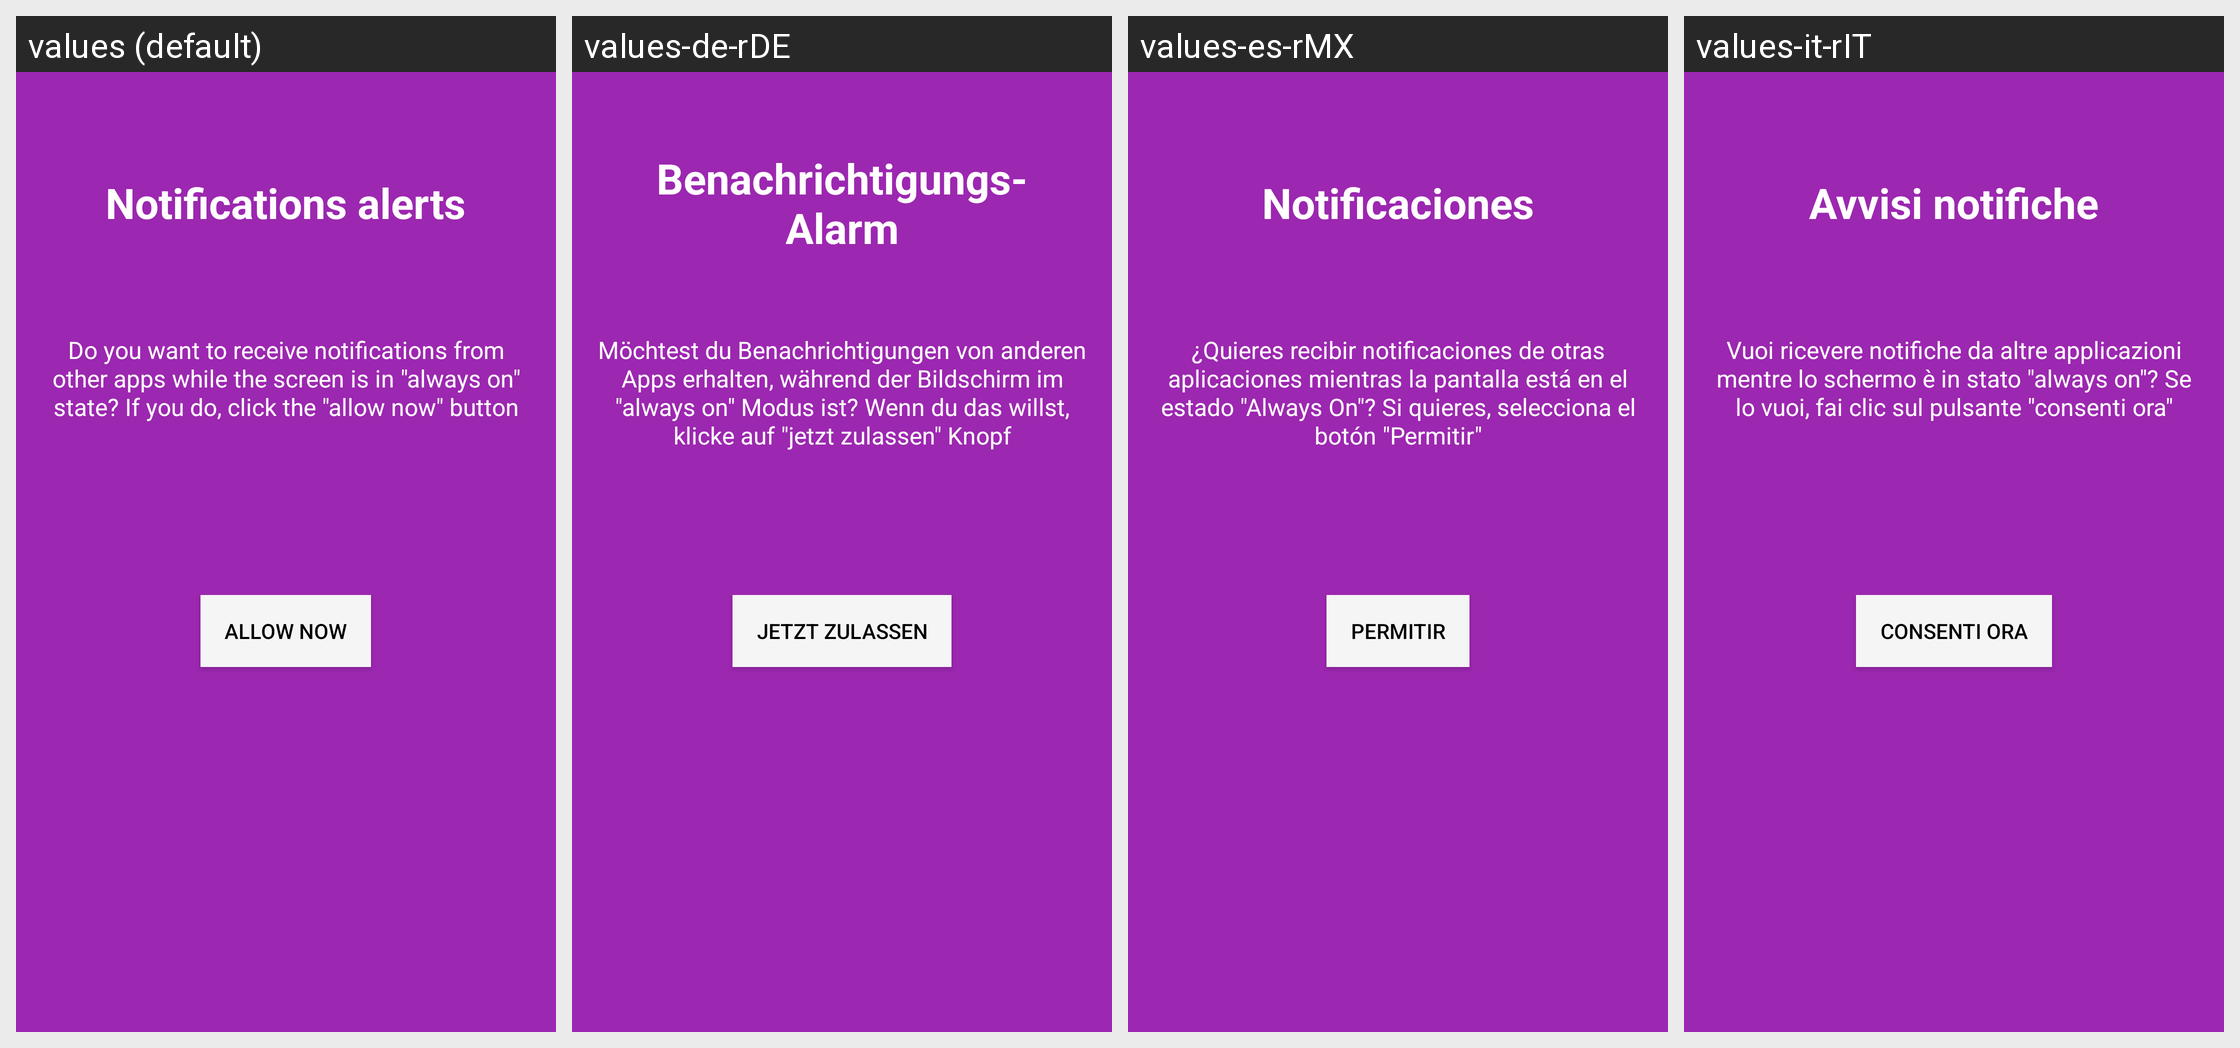

The Android screen above is rendered under several locales of the same app. Produce the string resources it draws, with the default and per-locale values.
Android screen res/layout/intro_fifth.xml rendered under 4 locales, left to right: values (default), values-de-rDE, values-es-rMX, values-it-rIT. Device: Nexus 5 (rendered at 1080×1920; each locale shown at half size, 540×960, under a caption strip naming it); theme AppTheme.
Other locales in the repository, not shown: values-af-rZA, values-ar-rSA, values-cs-rCZ, values-de, values-el-rGR, values-es-rES, values-es-rUS, values-fa-rIR, values-fi-rFI, values-fr, values-fr-rFR, values-hi-rIN, values-hu-rHU, values-in-rID, values-it, values-iw-rIL, values-ja-rJP, values-ko-rKR, values-nl, values-nl-rNL, values-pl-rPL, values-pt-rBR, values-pt-rPT, values-ro-rRO, values-ru-rRU, values-sk-rSK, values-sv-rSE, values-th-rTH, values-tr-rTR, values-uk-rUA, values-vi-rVN, values-zh-rCN, values-zh-rTW.
Strings drawn on this screen, with the default value and each locale's value (text and hints the layout hard-codes, and strings that could not be matched under every locale, appear in the picture but are not listed):

intro_notifications
  values: Notifications alerts
  values-de-rDE: Benachrichtigungs-Alarm
  values-es-rMX: Notificaciones
  values-it-rIT: Avvisi notifiche

intro_notifications_desc
  values: Do you want to receive notifications from other apps while the screen is in "always on" state? If you do, click the "allow now" button
  values-de-rDE: Möchtest du Benachrichtigungen von anderen Apps erhalten, während der Bildschirm im "always on" Modus ist? Wenn du das willst, klicke auf "jetzt zulassen" Knopf
  values-es-rMX: ¿Quieres recibir notificaciones de otras aplicaciones mientras la pantalla está en el estado "Always On"? Si quieres, selecciona el botón "Permitir"
  values-it-rIT: Vuoi ricevere notifiche da altre applicazioni mentre lo schermo è in stato "always on"? Se lo vuoi, fai clic sul pulsante "consenti ora"
